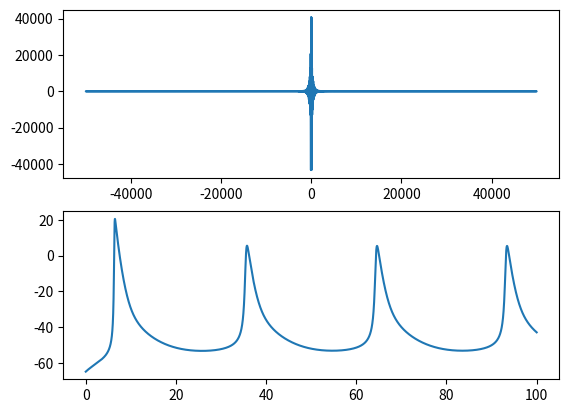

Write Python code to recreate this figure.
import numpy as np
import scipy.integrate as scpi
import numpy.fft as fft

import matplotlib.pyplot as plt

class Stimuli(object): 
	def __init__(self, time_function, time_start, time_stop, resolution):
		self.time_start = time_start
		self.time_stop = time_stop
		self.resolution = resolution
		self.timepoints = np.linspace(self.time_start, self.time_stop, self.resolution)

		assert(callable(time_function))
		self.time_function = time_function

	def __call__(self, t): 
		return self.time_function(t)

class HodgkinHuxley(object): 

	def __init__(self, gNa=40., gK=35., gL=0.3, Cm=1.0, ENa=50.0, EK=-77.0, El=-65.): 
		# Mean sodium channel conductivity
		self.gNa = gNa
		# Sodium potential
		self.ENa = ENa

		# Mean potassium channel conductivity
		self.gK = gK
		# Potassium potential
		self.EK = EK

		# Mean leek conductivity
		self.gL = gL
		# Leak potential
		self.El = El

		# Membrane capacitance
		self.Cm = Cm

		# Current stimuli
		self.Iinj = None

	# Potassium channel

	def alpha_n(self, Vm): 
		# return (10 - Vm) / (100 * np.exp((10-Vm)/10) - 1)
		return 0.02 * (Vm - 25) / (1 - np.exp(-(Vm - 25)/9))

	def beta_n(self, Vm): 
		# return 0.125 * np.exp(-Vm / 80)
		return -0.002 * (Vm - 25)/ (1 - np.exp((Vm - 25)/9))

	def n_inf(self, Vm): 
		return self.alpha_n(Vm) / (self.alpha_n(Vm) + self.beta_n(Vm))

	# Potassium current
	def IK(self, Vm, n): 
		return self.gK * n **4 * (Vm - self.EK)


	# Sodium channels

	# Fast channel 
	def alpha_m(self, Vm): 
		# return (25 - Vm) / (10 * np.exp((25-Vm) / 10) - 1) 
		return 0.182 * (Vm + 35) / ( 1 - np.exp(-(Vm + 35)/9))

	def beta_m(self, Vm): 
		# return 4 * np.exp(-Vm/18)
		return -0.124 * (Vm + 35) / (1 - np.exp((Vm + 35)/9))

	def m_inf(self, Vm): 
		return self.alpha_m(Vm) / (self.alpha_m(Vm) + self.beta_m(Vm))

	# Slow channel
	def alpha_h(self, Vm): 
		# return 0.07*np.exp(-Vm/20)
		return 0.25 * np.exp(-(Vm + 90) / 12) 

	def beta_h(self, Vm): 
		# return 1 / (np.exp((30-Vm) / 10) +1)
		return 0.25 * np.exp((Vm + 62) / 6) / np.exp((Vm + 90) / 12)

	def h_inf(self, Vm): 
		return self.alpha_h(Vm) / (self.alpha_h(Vm) + self.beta_h(Vm))

	# Sodium current
	def INa(self, Vm, m, h): 
		return self.gNa * m**3 * h * (Vm - self.ENa) 


	# Leak current 
	def Il(self, Vm): 
		return self.gL * (Vm - self.El)



	def compute_dydt(self, y, t): 
		Vm, n, m, h = y

		# Membrane potential dynamics
		dVmdt = (self.Iinj(t) - self.IK(Vm, n) - self.INa(Vm, m, h) - self.Il(Vm)) / self.Cm

		# Potassium channels dynamics
		dndt = self.alpha_n(Vm) * (1. - n) - self.beta_n(Vm) * n

		# Sodium channels dynamics
		# Fast channels
		dmdt = self.alpha_m(Vm) * (1. - m) - self.beta_m(Vm) * m
		# Slow channel
		dhdt = self.alpha_h(Vm) * (1. - h) - self.beta_h(Vm) * h

		dydt = [dVmdt, dndt, dmdt, dhdt]

		return dydt



	def stimulate(self, stimuli, Vm_0=-65.):
		# The input stimuli is the injected current
		assert(isinstance(stimuli, Stimuli))
		self.Iinj = stimuli

		# Initial y point
		y_0 = [Vm_0, self.n_inf(Vm_0), self.m_inf(Vm_0), self.h_inf(Vm_0)]	

		# Integrate to get a time serie of y
		y = scpi.odeint(self.compute_dydt, y_0, stimuli.timepoints)

		return y

if __name__ == "__main__": 
	hh = HodgkinHuxley()


	ampl = 2.

	
	# y = hh.stimulate( Stimuli(lambda t : ampl if t >= 1 and t < 2 else 0.,0,100,10000) )
	y = hh.stimulate( Stimuli(lambda t : ampl, 0 , 100, 10000))
	Vm = [y[i][0] for i in range(10000)]

	f = fft.fft(Vm - np.mean(Vm))
	freq = fft.fftfreq(len(f))

	plt.subplot(2,1,1)
	plt.plot(freq*100000, f)
	print(100000 * freq[np.argmax(np.abs(f))])

	plt.subplot(2,1,2)
	plt.plot(np.linspace(0,100,10000),Vm)

	plt.show()